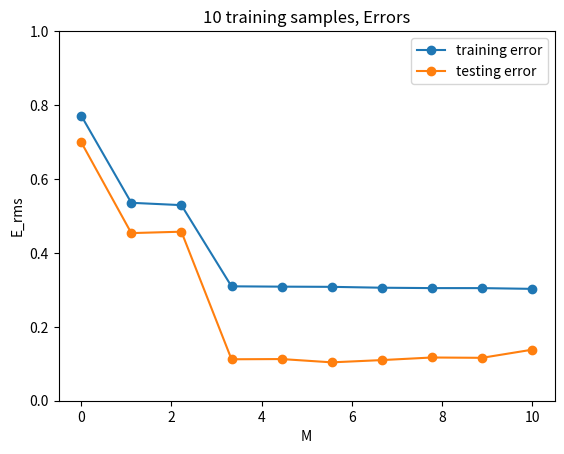

Write Python code to recreate this figure.
import numpy as np
import matplotlib.pyplot as plt

#To Ensure Results don't change
np.random.seed(seed = 138) #138
N_train = 100
#Training X with 10 samples
X_train = np.random.uniform(low = 0.0, high = 1.0, size = N_train)
X_train = np.reshape(X_train, (-1, 1))

# Training t
t_train = (np.sin(2 * (np.pi) * X_train)) + (np.random.normal(loc = 0.0, scale = 0.3, size = X_train.shape))

# Testing X
X_test = np.random.uniform(low = 0.0, high = 1.0, size = 100)
X_test = np.reshape(X_test, (-1, 1))
# Testing t
t_test = (np.sin(2 * (np.pi) * X_test)) + (np.random.normal(loc = 0.0, scale = 0.3))

def phi(x, degree):
    feature_v = np.column_stack((np.ones(x.shape), x, x**2, x**3, x**4, x**5, x**6, x**7, x**8, x**9, x**10))
    feature_v = feature_v[:,:degree+1]
    # feature_v = np.fliplr(feature_v)
    return feature_v

def linear_regression_with_non_linear_model(training_X, training_t, testing_X, testing_t, deg):
    weight = (np.linalg.pinv(phi(training_X, deg))) @ training_t

    training_prediction =   (phi(training_X, deg)) @ weight 
    testing_prediction  =   (phi(testing_X, deg))  @ weight 

    J_training = np.linalg.norm(training_t - training_prediction)
    J_testing  = np.linalg.norm(testing_t - testing_prediction)

    train_Erms = (J_training/np.sqrt((len(training_X))))
    test_Erms =  (J_testing/ np.sqrt(len(testing_X)))

    # testing_loss = np.linalg.norm((testing_t - (phi(training_X, deg) @ weight)), 2) / np.sqrt(len(testing_X))


    return train_Erms, test_Erms#, testing_loss



def graph_loss(training_X, training_t, testing_X, testing_t):
    train_error = np.zeros(10)
    test_error = np.zeros(10)

    for i in range(0, 10):
        train_error[i], test_error[i] = linear_regression_with_non_linear_model(X_train, t_train, X_test, t_test, i)

    train_error = np.reshape(train_error, (-1, 1))
    test_error = np.reshape(test_error, (-1, 1))
    graph_dim = np.linspace(0, 10, 10)
    plt.title("10 training samples, Errors")
    plt.plot(graph_dim, train_error, label = "training error", marker = "o")
    plt.plot(graph_dim, test_error, label = "testing error", marker = "o")
    plt.ylim(bottom = 0, top = 1)
    plt.xlabel('M')
    plt.ylabel('E_rms')
    plt.legend()
    plt.show()

graph_loss(X_train, t_train, X_test, t_test)
# linear_regression_with_non_linear_model(X_train, t_train, X_test, t_test, 9)
